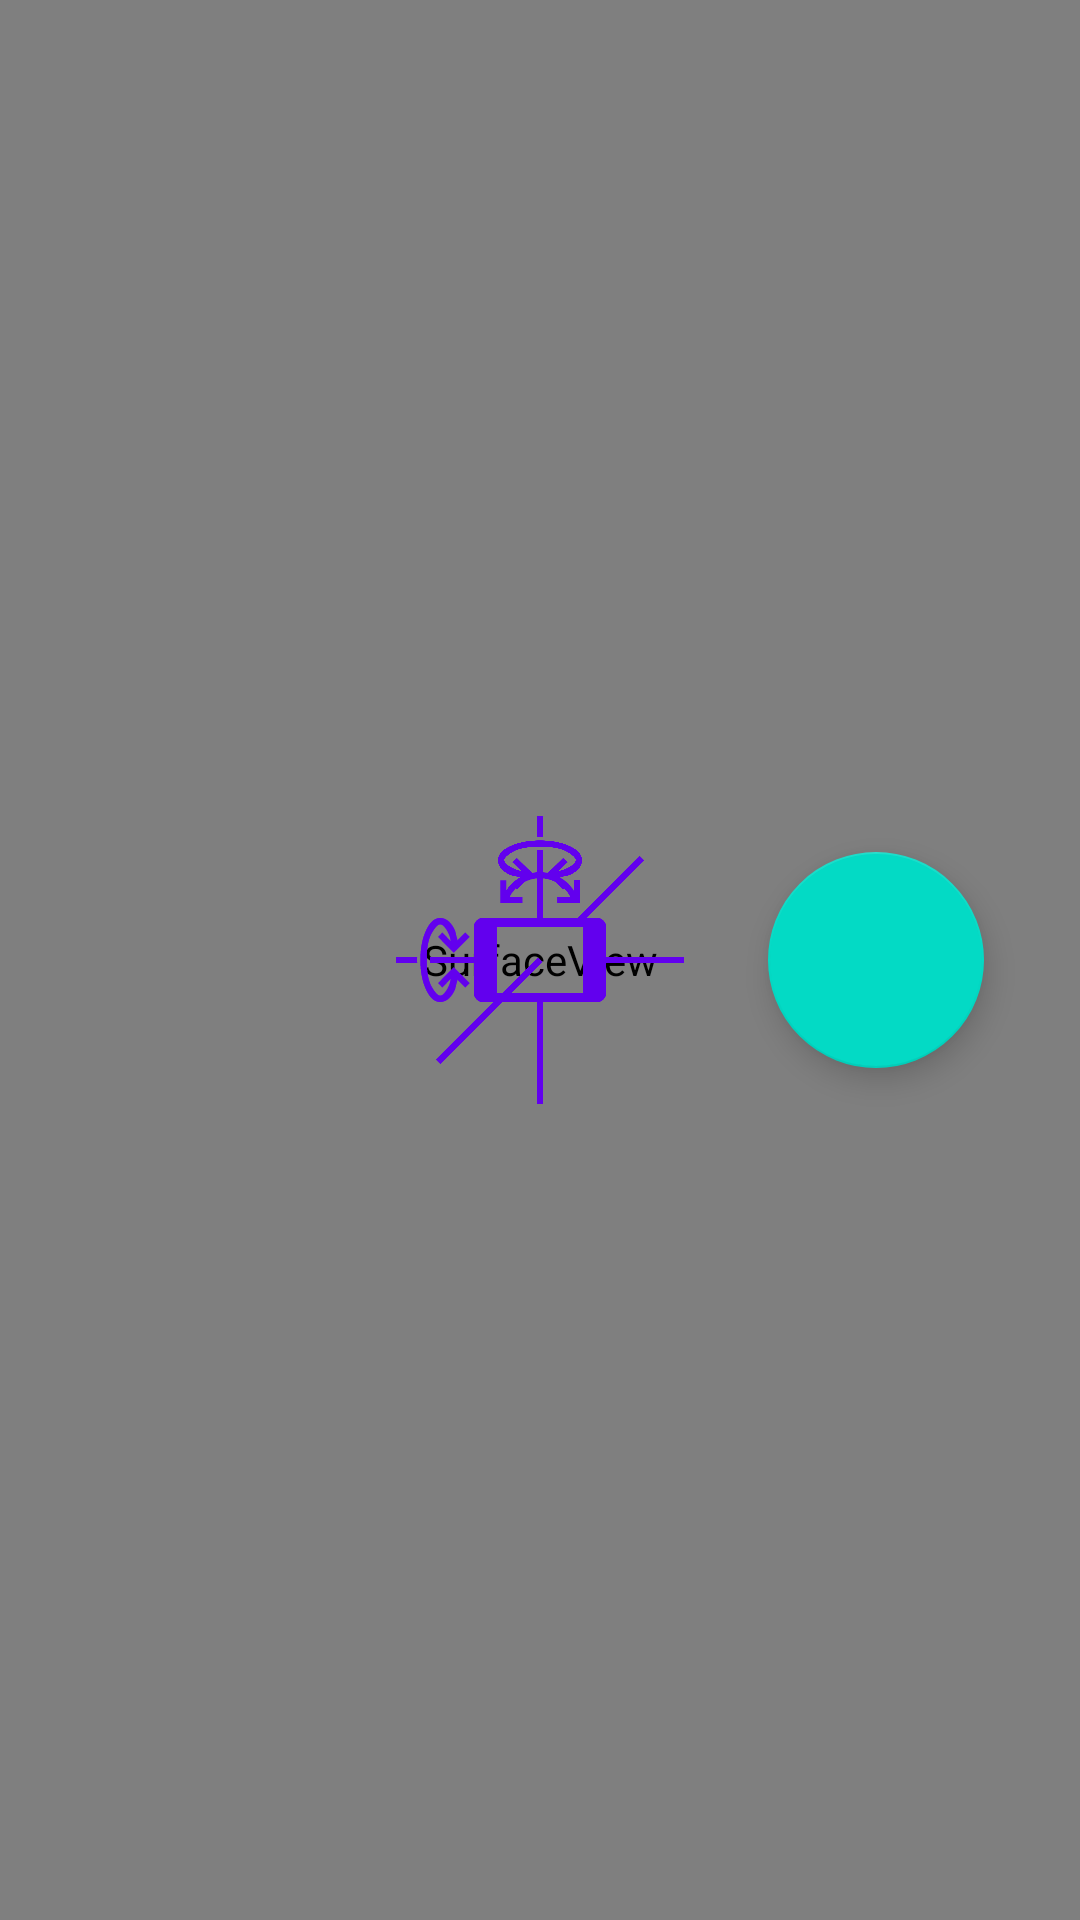

The Android layout XML behind this screen, and the referenced resources:
<!-- AndroidManifest.xml: activity theme Theme.PrintScanner.FullScreen -->
<!-- res/layout/activity_camera.xml -->
<?xml version="1.0" encoding="utf-8"?>
<androidx.constraintlayout.widget.ConstraintLayout xmlns:android="http://schemas.android.com/apk/res/android"
    xmlns:app="http://schemas.android.com/apk/res-auto"
    xmlns:tools="http://schemas.android.com/tools"
    android:layout_width="match_parent"
    android:layout_height="match_parent"
    tools:context=".CameraActivity">

    <SurfaceView
        android:id="@+id/surface_camera_preview"
        android:layout_width="match_parent"
        android:layout_height="match_parent"
        app:layout_constraintBottom_toBottomOf="parent"
        app:layout_constraintEnd_toEndOf="parent"
        app:layout_constraintStart_toStartOf="parent"
        app:layout_constraintTop_toTopOf="parent" />

    <ImageView
        android:id="@+id/imageview_azimuth_over"
        android:layout_width="96dp"
        android:layout_height="96dp"
        app:layout_constraintBottom_toBottomOf="parent"
        app:layout_constraintEnd_toEndOf="parent"
        app:layout_constraintStart_toStartOf="parent"
        app:layout_constraintTop_toTopOf="parent"
        app:srcCompat="@drawable/azimuth_over"
        app:tint="?colorPrimary" />

    <ImageView
        android:id="@+id/imageview_azimuth_under"
        android:layout_width="96dp"
        android:layout_height="96dp"
        app:layout_constraintBottom_toBottomOf="parent"
        app:layout_constraintEnd_toEndOf="parent"
        app:layout_constraintStart_toStartOf="parent"
        app:layout_constraintTop_toTopOf="parent"
        app:srcCompat="@drawable/azimuth_under"
        app:tint="?colorPrimary" />

    <ImageView
        android:id="@+id/imageview_pitch_over"
        android:layout_width="96dp"
        android:layout_height="96dp"
        app:layout_constraintBottom_toBottomOf="parent"
        app:layout_constraintEnd_toEndOf="parent"
        app:layout_constraintStart_toStartOf="parent"
        app:layout_constraintTop_toTopOf="parent"
        app:srcCompat="@drawable/pitch_over"
        app:tint="?colorPrimary" />

    <ImageView
        android:id="@+id/imageview_pitch_under"
        android:layout_width="96dp"
        android:layout_height="96dp"
        app:layout_constraintBottom_toBottomOf="parent"
        app:layout_constraintEnd_toEndOf="parent"
        app:layout_constraintStart_toStartOf="parent"
        app:layout_constraintTop_toTopOf="parent"
        app:srcCompat="@drawable/pitch_under"
        app:tint="?colorPrimary" />

    <ImageView
        android:id="@+id/imageview_roll_over"
        android:layout_width="96dp"
        android:layout_height="96dp"
        app:layout_constraintBottom_toBottomOf="parent"
        app:layout_constraintEnd_toEndOf="parent"
        app:layout_constraintStart_toStartOf="parent"
        app:layout_constraintTop_toTopOf="parent"
        app:srcCompat="@drawable/roll_over"
        app:tint="?colorPrimary" />

    <ImageView
        android:id="@+id/imageview_roll_under"
        android:layout_width="96dp"
        android:layout_height="96dp"
        app:layout_constraintBottom_toBottomOf="parent"
        app:layout_constraintEnd_toEndOf="parent"
        app:layout_constraintStart_toStartOf="parent"
        app:layout_constraintTop_toTopOf="parent"
        app:srcCompat="@drawable/roll_under"
        app:tint="?colorPrimary" />

    <com.google.android.material.floatingactionbutton.FloatingActionButton
        android:id="@+id/fab_scan"
        android:layout_width="wrap_content"
        android:layout_height="wrap_content"
        android:layout_marginEnd="32dp"
        android:clickable="true"
        android:contentDescription="@string/scan"
        android:focusable="true"
        app:fabCustomSize="72dp"
        app:layout_constraintBottom_toBottomOf="parent"
        app:layout_constraintEnd_toEndOf="parent"
        app:layout_constraintTop_toTopOf="parent"
        app:srcCompat="@drawable/ic_baseline_document_scanner_24" />
</androidx.constraintlayout.widget.ConstraintLayout>
<!-- resources referenced by this layout -->
<resources>
  <!-- drawable azimuth_over (drawable) -->
  <vector xmlns:android="http://schemas.android.com/apk/res/android"
      android:width="1.067dp"
      android:height="1.067dp"
      android:viewportWidth="96"
      android:viewportHeight="96">
    <path
        android:fillColor="#FF000000"
        android:pathData="M60.59,34C72.13,22.46 81.23,13.35 81.23,13.35 81.23,13.35 82.65,14.77 82.65,14.77 82.65,14.77 74.27,23.14 63.41,34.01 63.41,34.01 60.62,34.01 60.59,34ZM48.82,48.59C31.81,65.6 14.77,82.65 14.77,82.65 14.77,82.65 13.35,81.23 13.35,81.23 13.35,81.23 30.38,64.2 47.39,47.2 48.61,48.39 47.66,47.46 48.82,48.59ZM34.3,59C33.92,59 33.5,59 33.5,59 33.5,59 33.5,37 33.5,37 33.5,37 62.5,37 62.5,37 62.5,37 62.5,59 62.5,59 62.5,59 48.08,59.01 39.56,59.01 39.27,59.35 36.79,61.84 36.61,62 47.71,62 67,62 67,62 67.8,62 68.5,61.7 69.1,61.1 69.7,60.5 70,59.8 70,59 70,59 70,37 70,37 70,36.2 69.7,35.5 69.1,34.9 68.5,34.3 67.8,34 67,34 67,34 29,34 29,34 28.2,34 27.5,34.3 26.9,34.9 26.3,35.5 26,36.2 26,37 26,37 26,59 26,59 26,59.8 26.3,60.5 26.9,61.1 27.5,61.7 28.2,62 29,62 29,62 29.85,62 31.28,62 31.29,61.99 34.28,59.01 34.3,59ZM34.75,28.99C34.75,28.99 34.75,21.41 34.75,21.41 34.75,21.41 36.74,21.41 36.74,21.41 36.74,21.41 36.74,24.97 36.74,24.97 38.01,23.02 39.63,21.49 41.61,20.4 43.6,19.3 45.74,18.75 48.05,18.75 51.15,18.75 53.9,19.7 56.31,21.59 58.71,23.49 60.26,25.95 60.94,28.99 60.94,28.99 58.91,28.99 58.91,28.99 58.25,26.53 56.91,24.53 54.89,23 52.88,21.48 50.59,20.71 48.05,20.71 45.9,20.71 43.91,21.28 42.1,22.41 40.28,23.54 38.86,25.05 37.84,26.96 37.84,26.96 42.2,26.96 42.2,26.96 42.2,26.96 42.2,28.99 42.2,28.99 42.2,28.99 34.75,28.99 34.75,28.99Z"/>
  </vector>
  <string name="scan">スキャン</string>
  <style name="Theme.PrintScanner.FullScreen" parent="Theme.PrintScanner">
          <item name="windowNoTitle">true</item>
          <item name="windowActionBar">false</item>
          <item name="android:windowFullscreen">true</item>
          <item name="android:windowContentOverlay">@null</item>
      </style>
  <style name="Theme.PrintScanner" parent="Theme.MaterialComponents.DayNight.DarkActionBar">
          
          <item name="colorPrimary">@color/purple_500</item>
          <item name="colorPrimaryVariant">@color/purple_700</item>
          <item name="colorOnPrimary">@color/white</item>
          
          <item name="colorSecondary">@color/teal_200</item>
          <item name="colorSecondaryVariant">@color/teal_700</item>
          <item name="colorOnSecondary">@color/black</item>
          
          <item name="android:statusBarColor">?attr/colorPrimaryVariant</item>
          
      </style>
  <!-- not gathered from this repository: default colours our renderer supplied (Android Studio template values) -->
  <color name="purple_500">#FF6200EE</color>
  <color name="purple_700">#FF3700B3</color>
  <color name="teal_200">#FF03DAC5</color>
  <color name="teal_700">#FF018786</color>
  <color name="black">#FF000000</color>
  <color name="white">#FFFFFFFF</color>
</resources>
